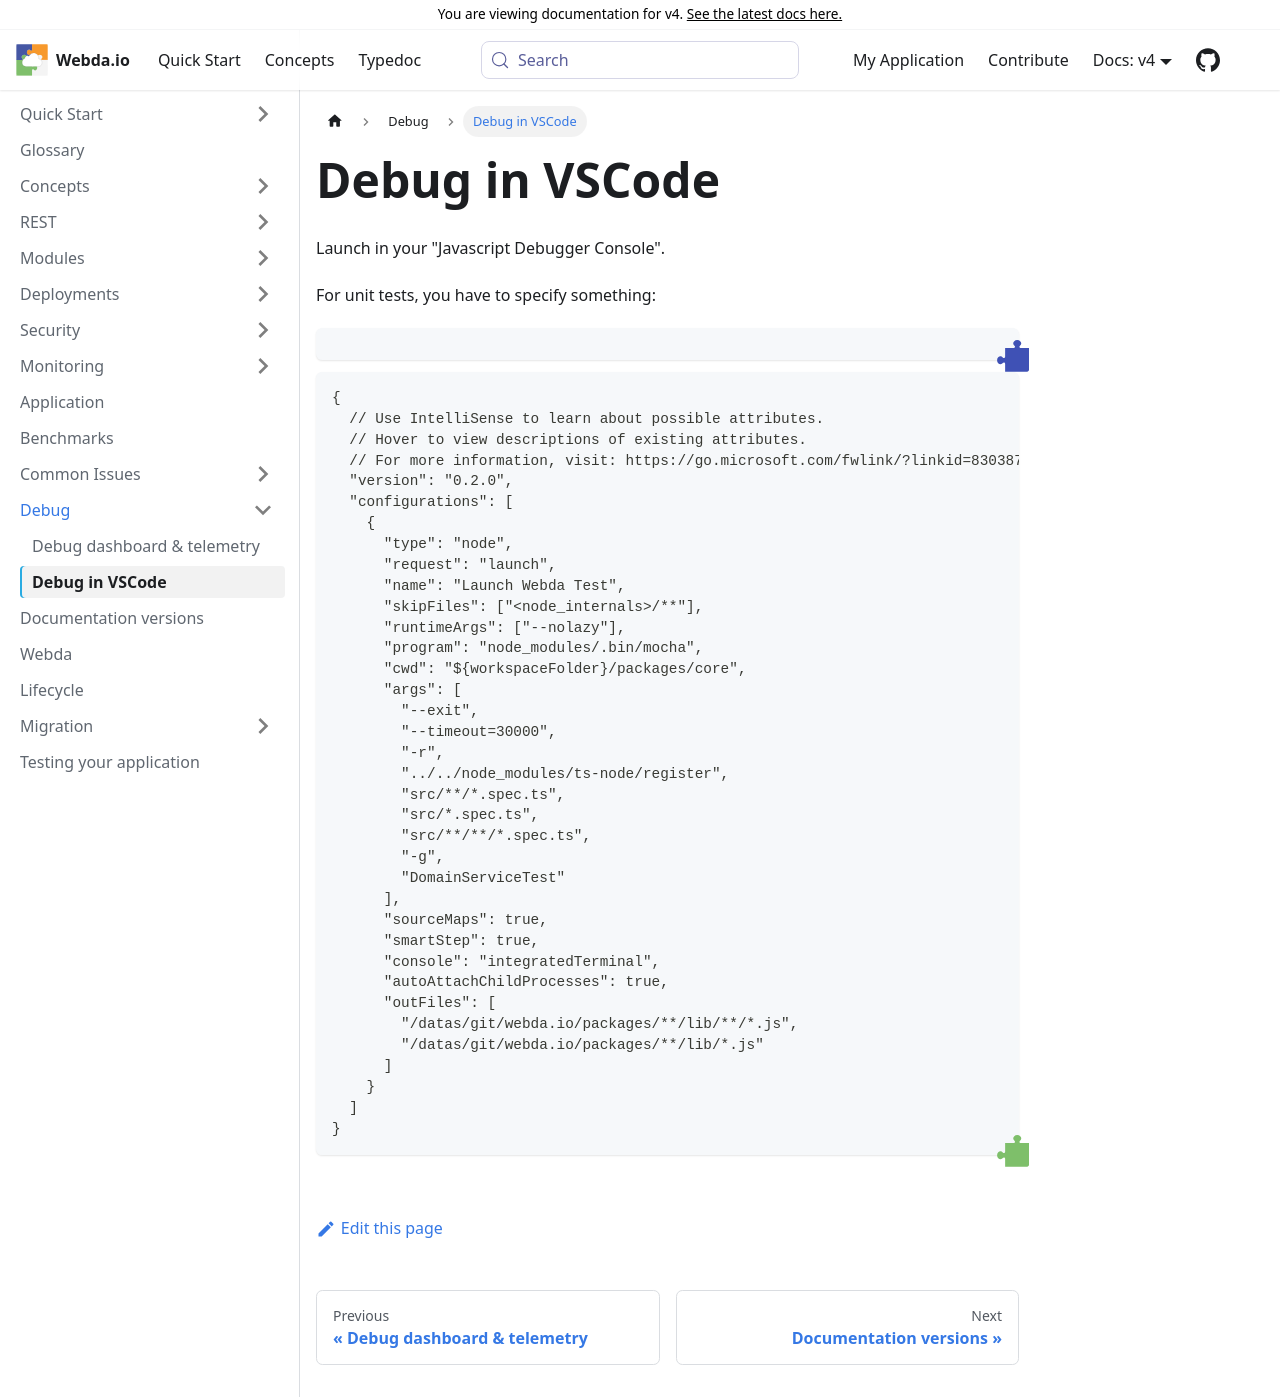

repository: loopingz/webda.io · page: v4/docs/Debug/DebugInVSCode/index.html · generator: docusaurus

# Debug in VSCode

Launch in your "Javascript Debugger Console".

For unit tests, you have to specify something:

```
```


```
{
  // Use IntelliSense to learn about possible attributes.
  // Hover to view descriptions of existing attributes.
  // For more information, visit: https://go.microsoft.com/fwlink/?linkid=830387
  "version": "0.2.0",
  "configurations": [
    {
      "type": "node",
      "request": "launch",
      "name": "Launch Webda Test",
      "skipFiles": ["<node_internals>/**"],
      "runtimeArgs": ["--nolazy"],
      "program": "node_modules/.bin/mocha",
      "cwd": "${workspaceFolder}/packages/core",
      "args": [
        "--exit",
        "--timeout=30000",
        "-r",
        "../../node_modules/ts-node/register",
        "src/**/*.spec.ts",
        "src/*.spec.ts",
        "src/**/**/*.spec.ts",
        "-g",
        "DomainServiceTest"
      ],
      "sourceMaps": true,
      "smartStep": true,
      "console": "integratedTerminal",
      "autoAttachChildProcesses": true,
      "outFiles": [
        "/datas/git/webda.io/packages/**/lib/**/*.js",
        "/datas/git/webda.io/packages/**/lib/*.js"
      ]
    }
  ]
}
```
